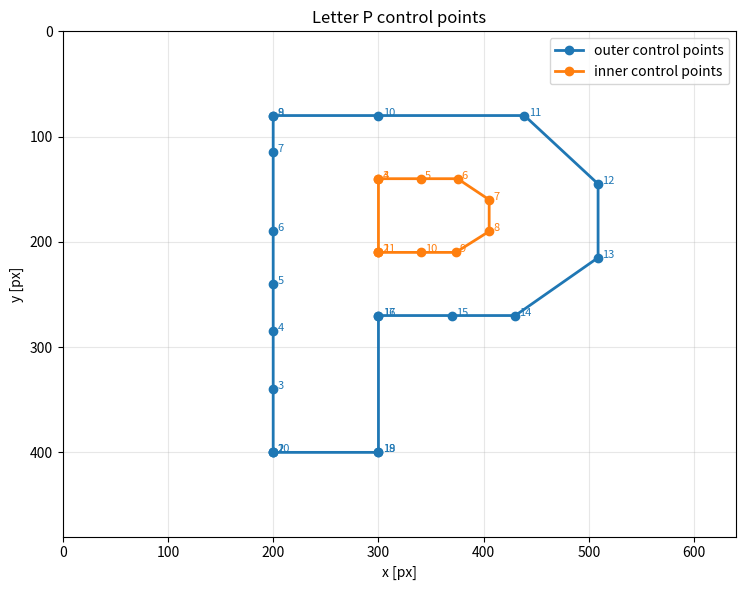

Reproduce this figure in Python.
import numpy as np
import matplotlib.pyplot as plt


phase = 0.0

sway = 8 * np.sin(phase)
bowl = 10 * np.sin(phase + np.pi / 3)
waist = 7 * np.sin(phase + np.pi)

outer_ctrl = np.array([
    [200, 400],
    [200, 400],
    [200, 340],
    [200, 285],
    [200, 240 + waist],
    [200, 190],
    [200, 115],
    [200, 80],
    [200, 80],
    [300 + sway, 80],
    [430 + bowl, 80],
    [500 + bowl, 145],
    [500 + bowl, 215],
    [430 + sway, 270],
    [370, 270],
    [300, 270],
    [300, 270],
    [300, 400],
    [300, 400],
    [200, 400],
], dtype=float)

inner_ctrl = np.array([
    [300, 210],
    [300, 210],
    [300, 140],
    [300, 140],
    [340 + 0.4 * sway, 140],
    [370 + 0.6 * bowl, 140],
    [400 + 0.6 * bowl, 160],
    [400 + 0.6 * bowl, 190],
    [370 + 0.4 * bowl, 210],
    [340 + 0.3 * sway, 210],
    [300, 210],
], dtype=float)


plt.figure(figsize=(8, 6))

plt.plot(
    outer_ctrl[:, 0],
    outer_ctrl[:, 1],
    "o-",
    color="tab:blue",
    linewidth=2,
    markersize=6,
    label="outer control points",
)

plt.plot(
    inner_ctrl[:, 0],
    inner_ctrl[:, 1],
    "o-",
    color="tab:orange",
    linewidth=2,
    markersize=6,
    label="inner control points",
)

for i, (x, y) in enumerate(outer_ctrl, start=1):
    plt.text(x + 4, y, str(i), color="tab:blue", fontsize=8)

for i, (x, y) in enumerate(inner_ctrl, start=1):
    plt.text(x + 4, y, str(i), color="tab:orange", fontsize=8)

plt.xlim(0, 640)
plt.ylim(480, 0)
plt.gca().set_aspect("equal", adjustable="box")
plt.grid(True, alpha=0.3)
plt.legend()
plt.title("Letter P control points")
plt.xlabel("x [px]")
plt.ylabel("y [px]")
plt.tight_layout()
plt.savefig("control_points.png", dpi=150)
plt.show()
